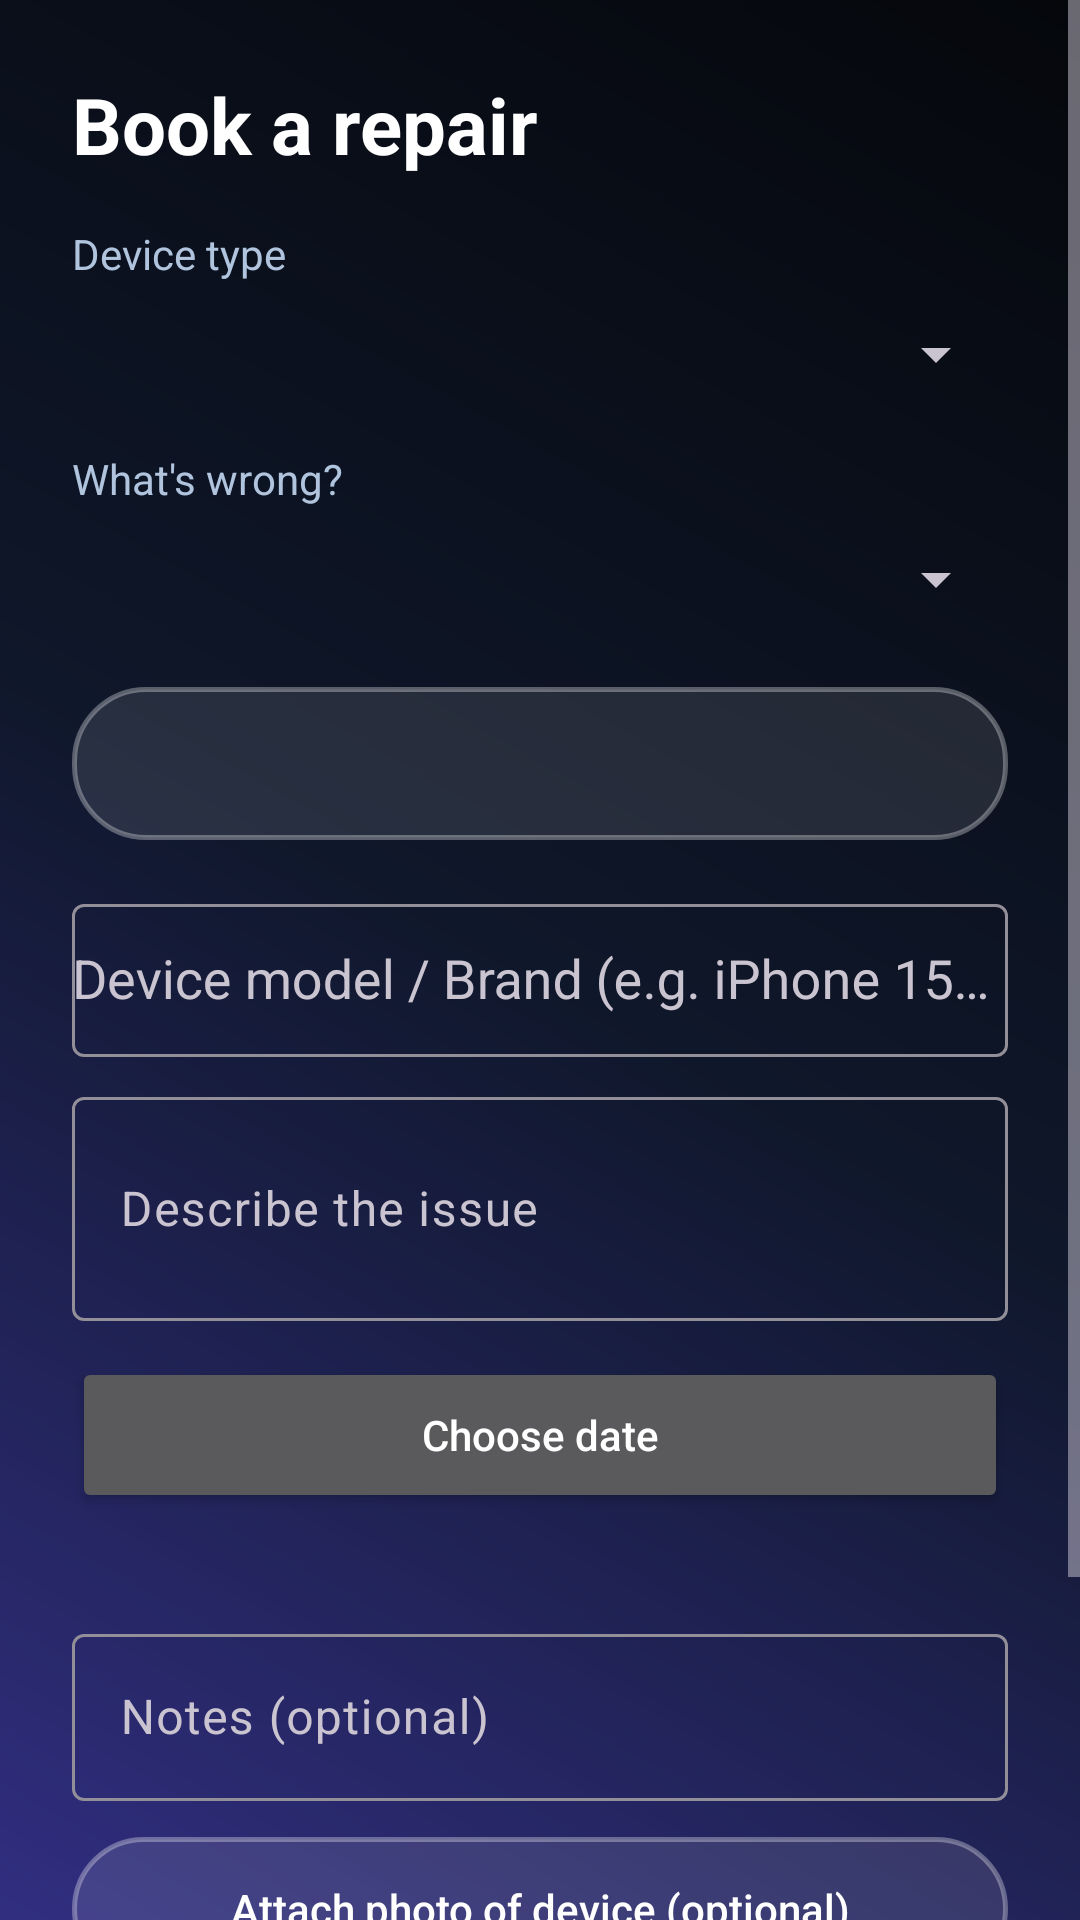

Layout XML and referenced resources for this Android screen:
<!-- AndroidManifest.xml: application theme Theme.RepairMate -->
<!-- res/layout/activity_book.xml -->
<?xml version="1.0" encoding="utf-8"?>
<ScrollView xmlns:android="http://schemas.android.com/apk/res/android"
    xmlns:app="http://schemas.android.com/apk/res-auto"
    android:layout_width="match_parent" android:layout_height="match_parent" android:fitsSystemWindows="true">
    <LinearLayout android:layout_width="match_parent" android:layout_height="wrap_content"
        android:orientation="vertical" android:padding="24dp">

        <TextView style="@style/Heading" android:text="Book a repair" />
        <TextView style="@style/Body" android:text="Device type" android:layout_marginTop="16dp" />
        <Spinner android:id="@+id/spDevice" android:layout_width="match_parent" android:layout_height="48dp" />
        <TextView style="@style/Body" android:text="What's wrong?" android:layout_marginTop="8dp" />
        <Spinner android:id="@+id/spIssue" android:layout_width="match_parent" android:layout_height="48dp" />

        <TextView android:id="@+id/tvEstimate" style="@style/Body" android:textColor="@color/qf_white"
            android:layout_width="match_parent" android:layout_height="wrap_content"
            android:padding="16dp" android:layout_marginTop="12dp" android:background="@drawable/bg_glass_card" />

        <com.google.android.material.textfield.TextInputLayout style="@style/Widget.Material3.TextInputLayout.OutlinedBox"
            android:layout_width="match_parent" android:layout_height="wrap_content" android:layout_marginTop="16dp" android:hint="Device model / Brand (e.g. iPhone 15 Pro, Galaxy S23)">

            <AutoCompleteTextView
                android:id="@+id/etModel"
                android:layout_width="match_parent"
                android:layout_height="51dp"
                android:inputType="text"
                android:maxLines="1"
                android:textColor="@color/qf_white" />
        </com.google.android.material.textfield.TextInputLayout>

        <com.google.android.material.textfield.TextInputLayout style="@style/Widget.Material3.TextInputLayout.OutlinedBox"
            android:layout_width="match_parent" android:layout_height="wrap_content" android:layout_marginTop="8dp" android:hint="Describe the issue">
            <com.google.android.material.textfield.TextInputEditText android:id="@+id/etDescription"
                android:layout_width="match_parent" android:layout_height="wrap_content" android:inputType="textMultiLine" android:minLines="2" />
        </com.google.android.material.textfield.TextInputLayout>

        <Button android:id="@+id/btnDate" android:layout_width="match_parent" android:layout_height="52dp"
            android:layout_marginTop="12dp" android:text="Choose date" android:textAllCaps="false" />
        <TextView android:id="@+id/tvSlotsHint" style="@style/Body" android:layout_marginTop="8dp" />
        <com.google.android.material.chip.ChipGroup android:id="@+id/chipSlots"
            android:layout_width="match_parent" android:layout_height="wrap_content" app:singleSelection="true" />

        <com.google.android.material.textfield.TextInputLayout style="@style/Widget.Material3.TextInputLayout.OutlinedBox"
            android:layout_width="match_parent" android:layout_height="wrap_content" android:layout_marginTop="8dp" android:hint="Notes (optional)">
            <com.google.android.material.textfield.TextInputEditText android:id="@+id/etNotes"
                android:layout_width="match_parent" android:layout_height="wrap_content" android:inputType="textMultiLine" />
        </com.google.android.material.textfield.TextInputLayout>

        <Button android:id="@+id/btnAddPhoto" android:layout_width="match_parent" android:layout_height="48dp"
            android:layout_marginTop="12dp" android:text="Attach photo of device (optional)" android:textAllCaps="false"
            android:background="@drawable/bg_glass_card" app:backgroundTint="@null" android:textColor="@color/qf_white" />

        <ImageView android:id="@+id/ivDevicePhoto" android:layout_width="match_parent" android:layout_height="160dp"
            android:layout_marginTop="8dp" android:scaleType="centerCrop" android:visibility="gone"
            android:contentDescription="Device photo preview" android:background="@drawable/bg_glass_card" />

        <TextView android:id="@+id/tvError" style="@style/Body" android:textColor="#FF8A80" android:layout_marginTop="8dp" />
        <ProgressBar android:id="@+id/progress" android:layout_width="wrap_content" android:layout_height="wrap_content"
            android:layout_gravity="center" android:visibility="gone" />
        <Button android:id="@+id/btnSubmit" android:layout_width="match_parent" android:layout_height="56dp"
            android:layout_marginTop="12dp" android:text="Confirm booking" android:background="@drawable/bg_button"
            app:backgroundTint="@null" android:textColor="@color/qf_white" android:textAllCaps="false" />
    </LinearLayout>
</ScrollView>
<!-- resources referenced by this layout -->
<resources>
  <color name="qf_white">#FFFFFF</color>
  <!-- drawable bg_button (drawable) -->
  <shape xmlns:android="http://schemas.android.com/apk/res/android">
      <gradient android:angle="45"
          android:startColor="#3B82F6"
          android:endColor="#8B5CF6" />
      <stroke android:width="1dp" android:color="#60FFFFFF" />
      <corners android:radius="18dp" />
  </shape>
  <!-- drawable bg_glass_card (drawable) -->
  <shape xmlns:android="http://schemas.android.com/apk/res/android">
      <solid android:color="#1AFFFFFF" />
      <stroke android:width="1.5dp" android:color="#50FFFFFF" />
      <corners android:radius="24dp" />
  </shape>
  <style name="Body">
          <item name="android:layout_width">wrap_content</item>
          <item name="android:layout_height">wrap_content</item>
          <item name="android:textColor">@color/qf_muted</item>
          <item name="android:textSize">14sp</item>
          <item name="android:windowAnimationStyle">@style/WindowAnim</item>
      </style>
  <style name="Heading">
          <item name="android:layout_width">wrap_content</item>
          <item name="android:layout_height">wrap_content</item>
          <item name="android:textColor">@color/qf_white</item>
          <item name="android:textSize">26sp</item>
          <item name="android:textStyle">bold</item>
      </style>
  <style name="Theme.RepairMate" parent="Theme.Material3.Dark.NoActionBar">
          <item name="colorPrimary">@color/qf_blue</item>
          <item name="colorSecondary">@color/qf_purple</item>
          <item name="colorTertiary">@color/qf_cyan</item>
          <item name="android:windowBackground">@drawable/bg_app</item>
          <item name="android:statusBarColor">@android:color/transparent</item>
          <item name="android:navigationBarColor">@android:color/transparent</item>
          <item name="android:textColorPrimary">@color/qf_white</item>
      </style>
  <color name="qf_muted">#B0C4DE</color>
  <style name="WindowAnim" parent="@android:style/Animation.Activity">
          <item name="android:activityOpenEnterAnimation">@anim/slide_in_right</item>
          <item name="android:activityOpenExitAnimation">@anim/slide_out_left</item>
          <item name="android:activityCloseEnterAnimation">@anim/slide_in_left</item>
          <item name="android:activityCloseExitAnimation">@anim/slide_out_right</item>
      </style>
  <color name="qf_blue">#3B82F6</color>
  <color name="qf_purple">#8B5CF6</color>
  <color name="qf_cyan">#06B6D4</color>
  <!-- drawable bg_app (drawable) -->
  <shape xmlns:android="http://schemas.android.com/apk/res/android">
      <gradient android:angle="225" android:type="linear"
          android:startColor="#05070B"
          android:centerColor="#0F172A"
          android:endColor="#312E81" />
  </shape>
</resources>
